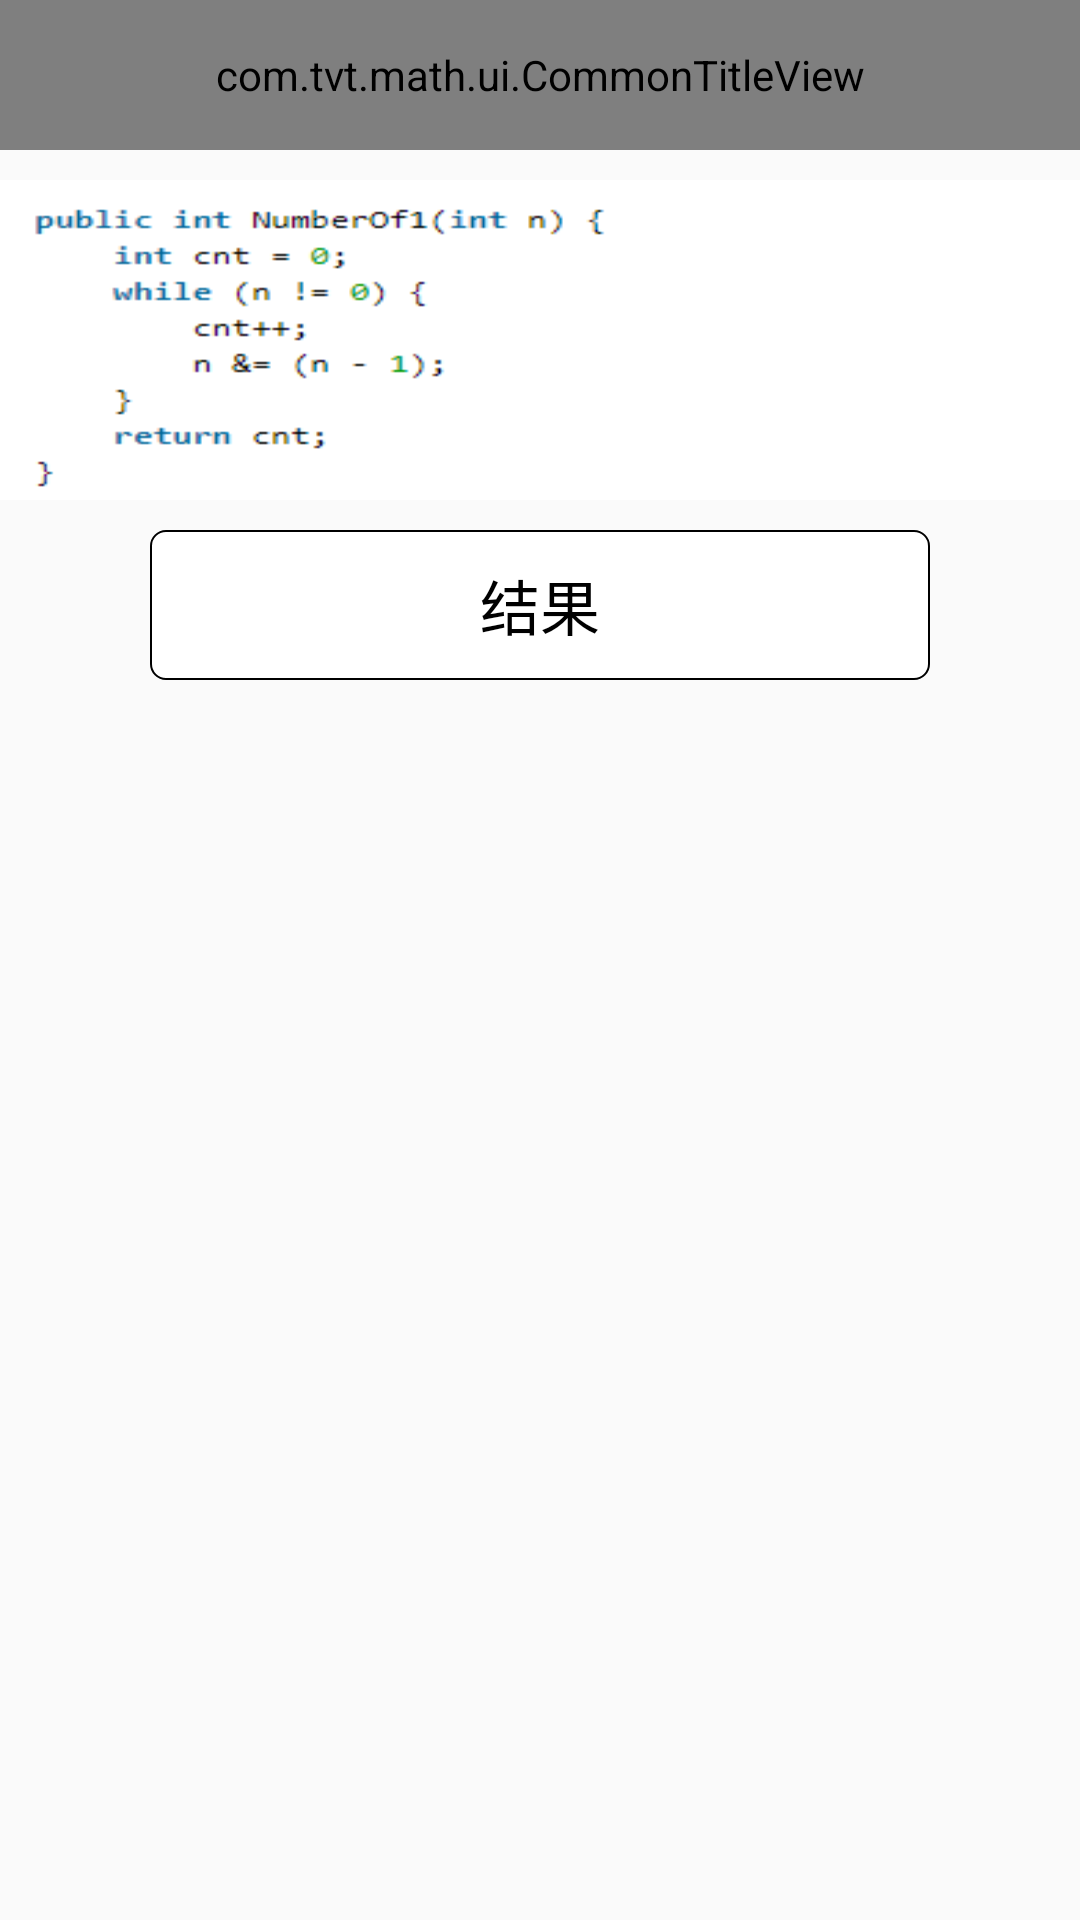

Reconstruct the res/layout file that produces this screen, plus the resources it refers to.
<!-- AndroidManifest.xml: application theme AppTheme -->
<!-- res/layout/math_15_act.xml -->
<?xml version="1.0" encoding="utf-8"?>
<androidx.constraintlayout.widget.ConstraintLayout xmlns:android="http://schemas.android.com/apk/res/android"
    xmlns:app="http://schemas.android.com/apk/res-auto"
    android:layout_width="match_parent"
    android:layout_height="match_parent">

    <com.tvt.math.ui.CommonTitleView
        android:id="@+id/title"
        android:layout_width="match_parent"
        android:layout_height="@dimen/screen_size_50dp"
        app:layout_constraintTop_toTopOf="parent"
        app:text="@string/math_15_title" />

    <androidx.appcompat.widget.AppCompatImageView
        android:id="@+id/tvMathCode"
        android:layout_width="match_parent"
        android:layout_height="wrap_content"
        android:layout_marginTop="@dimen/screen_size_10dp"
        android:background="@mipmap/math_15_code"
        android:scaleType="centerInside"
        app:layout_constraintTop_toBottomOf="@id/title" />

    <androidx.appcompat.widget.AppCompatTextView
        android:id="@+id/tvResult"
        android:layout_width="match_parent"
        android:layout_height="@dimen/screen_size_50dp"
        android:layout_marginStart="@dimen/screen_size_50dp"
        android:layout_marginTop="@dimen/screen_size_10dp"
        android:layout_marginEnd="@dimen/screen_size_50dp"
        android:background="@drawable/result_background"
        android:gravity="center"
        android:text="@string/result"
        android:textColor="@android:color/black"
        android:textSize="20sp"
        app:layout_constraintTop_toBottomOf="@id/tvMathCode" />

</androidx.constraintlayout.widget.ConstraintLayout>
<!-- resources referenced by this layout -->
<resources>
  <dimen name="screen_size_10dp">10dp</dimen>
  <dimen name="screen_size_50dp">50dp</dimen>
  <!-- drawable result_background (drawable) -->
  <?xml version="1.0" encoding="utf-8"?>
  <shape xmlns:android="http://schemas.android.com/apk/res/android">
  
      <solid android:color="@android:color/white" />
  
      <stroke
          android:width="2px"
          android:color="@android:color/black" />
  
      <corners android:radius="5dp" />
  
  </shape>
  <!-- mipmap math_15_code: png bitmap (mipmap-hdpi, 3409 bytes) -->
  <string name="math_15_title">二进制中 1 的个数</string>
  <string name="result">结果</string>
  <style name="AppTheme" parent="Theme.AppCompat.Light.NoActionBar">
          
          <item name="colorPrimary">@color/colorAccent</item>
          <item name="colorPrimaryDark">@color/colorAccent</item>
          <item name="colorAccent">@color/colorAccent</item>
      </style>
  <color name="colorAccent">#03DAC5</color>
</resources>
